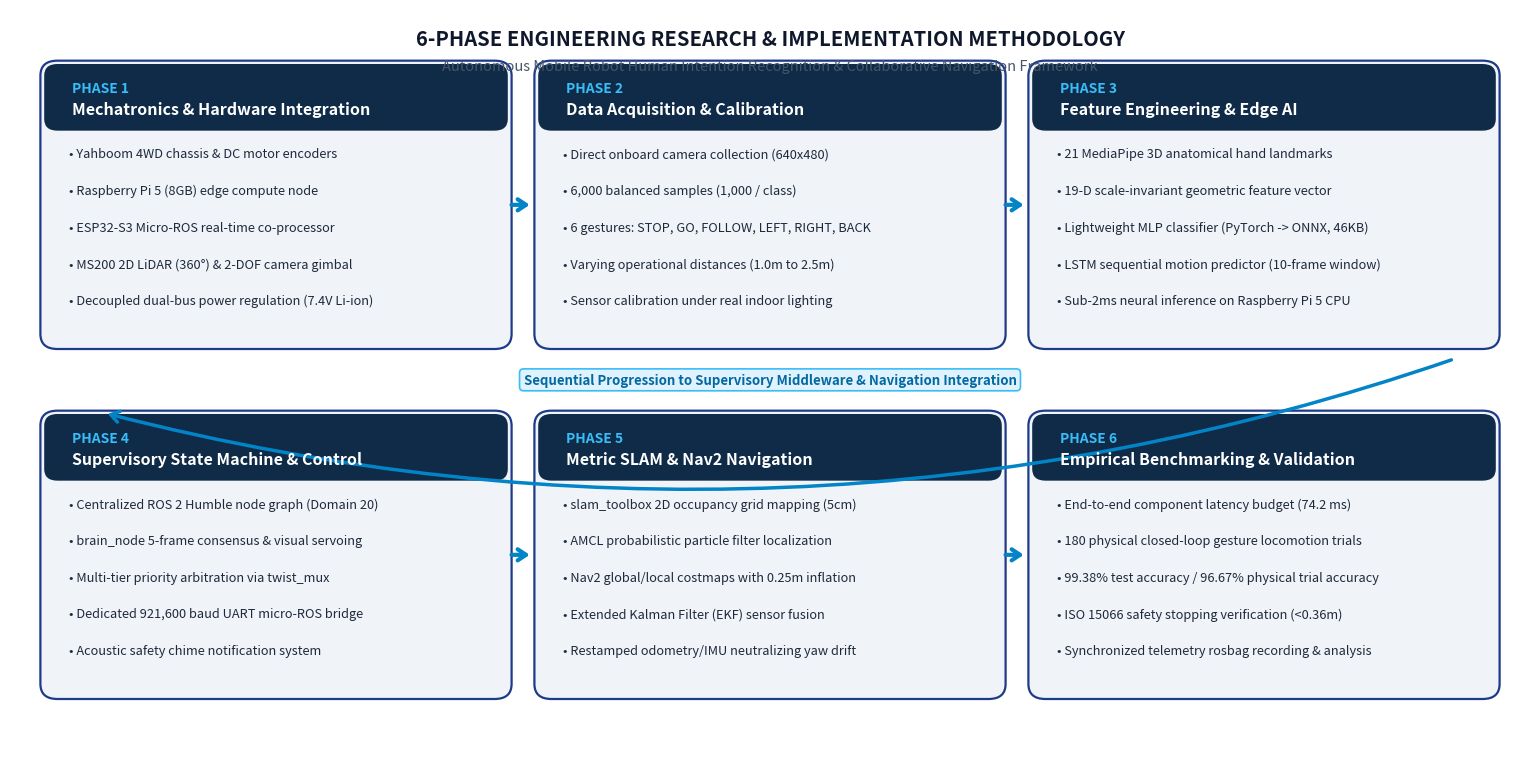

This chart was generated by the following Python code: (Note: this script raises an exception after producing the figure.)
#!/usr/bin/env python3
"""
generate_methodology_figure.py
Generates a publication-grade 6-Phase Engineering Research & Implementation
Methodology Diagram for the GCTU Computer Engineering Undergraduate Final Defense.
Saves to: write_up/figures/fig_accepted_methodology.png (high resolution 300 DPI)
"""

import matplotlib.pyplot as plt
import matplotlib.patches as patches

def create_methodology_diagram(output_path="write_up/figures/fig_accepted_methodology.png"):
    fig, ax = plt.subplots(figsize=(15.5, 7.8), dpi=300)
    ax.set_xlim(0, 16)
    ax.set_ylim(0, 9)
    ax.axis('off')

    # Color Palette: Clean Engineering Corporate Modern
    c_phase_head = "#0F2B48"     # Deep Navy
    c_phase_bg   = "#F0F4F8"     # Crisp Light Slate
    c_card_border= "#1E3A8A"     # Royal Blue
    c_accent_sub = "#0284C7"     # Vibrant Blue
    c_bullet     = "#1E293B"     # Slate Charcoal
    c_arrow      = "#0284C7"     # Connector Blue

    # 6 Phases: 2 Rows x 3 Columns Layout
    phases = [
        {
            "phase": "PHASE 1",
            "title": "Mechatronics & Hardware Integration",
            "items": [
                "• Yahboom 4WD chassis & DC motor encoders",
                "• Raspberry Pi 5 (8GB) edge compute node",
                "• ESP32-S3 Micro-ROS real-time co-processor",
                "• MS200 2D LiDAR (360°) & 2-DOF camera gimbal",
                "• Decoupled dual-bus power regulation (7.4V Li-ion)"
            ],
            "col": 0, "row": 0
        },
        {
            "phase": "PHASE 2",
            "title": "Data Acquisition & Calibration",
            "items": [
                "• Direct onboard camera collection (640x480)",
                "• 6,000 balanced samples (1,000 / class)",
                "• 6 gestures: STOP, GO, FOLLOW, LEFT, RIGHT, BACK",
                "• Varying operational distances (1.0m to 2.5m)",
                "• Sensor calibration under real indoor lighting"
            ],
            "col": 1, "row": 0
        },
        {
            "phase": "PHASE 3",
            "title": "Feature Engineering & Edge AI",
            "items": [
                "• 21 MediaPipe 3D anatomical hand landmarks",
                "• 19-D scale-invariant geometric feature vector",
                "• Lightweight MLP classifier (PyTorch -> ONNX, 46KB)",
                "• LSTM sequential motion predictor (10-frame window)",
                "• Sub-2ms neural inference on Raspberry Pi 5 CPU"
            ],
            "col": 2, "row": 0
        },
        {
            "phase": "PHASE 4",
            "title": "Supervisory State Machine & Control",
            "items": [
                "• Centralized ROS 2 Humble node graph (Domain 20)",
                "• brain_node 5-frame consensus & visual servoing",
                "• Multi-tier priority arbitration via twist_mux",
                "• Dedicated 921,600 baud UART micro-ROS bridge",
                "• Acoustic safety chime notification system"
            ],
            "col": 0, "row": 1
        },
        {
            "phase": "PHASE 5",
            "title": "Metric SLAM & Nav2 Navigation",
            "items": [
                "• slam_toolbox 2D occupancy grid mapping (5cm)",
                "• AMCL probabilistic particle filter localization",
                "• Nav2 global/local costmaps with 0.25m inflation",
                "• Extended Kalman Filter (EKF) sensor fusion",
                "• Restamped odometry/IMU neutralizing yaw drift"
            ],
            "col": 1, "row": 1
        },
        {
            "phase": "PHASE 6",
            "title": "Empirical Benchmarking & Validation",
            "items": [
                "• End-to-end component latency budget (74.2 ms)",
                "• 180 physical closed-loop gesture locomotion trials",
                "• 99.38% test accuracy / 96.67% physical trial accuracy",
                "• ISO 15066 safety stopping verification (<0.36m)",
                "• Synchronized telemetry rosbag recording & analysis"
            ],
            "col": 2, "row": 1
        }
    ]

    card_w = 4.8
    card_h = 3.3
    col_x = [0.4, 5.6, 10.8]
    row_y = [5.0, 0.8]  # row 0 top, row 1 bottom

    for p in phases:
        x = col_x[p["col"]]
        y = row_y[p["row"]]

        # Card Background with Rounded Box
        rect = patches.FancyBboxPatch(
            (x, y), card_w, card_h,
            boxstyle="round,pad=0.08,rounding_size=0.18",
            linewidth=1.6, edgecolor=c_card_border, facecolor=c_phase_bg,
            zorder=2
        )
        ax.add_patch(rect)

        # Header Badge
        header_h = 0.72
        head_rect = patches.FancyBboxPatch(
            (x, y + card_h - header_h), card_w, header_h,
            boxstyle="round,pad=0.04,rounding_size=0.14",
            linewidth=0, facecolor=c_phase_head,
            zorder=3
        )
        ax.add_patch(head_rect)

        # Phase Label (e.g. PHASE 1)
        ax.text(
            x + 0.25, y + card_h - 0.25, p["phase"],
            fontsize=10, fontweight='bold', color="#38BDF8",
            va='center', zorder=4, fontfamily='sans-serif'
        )
        # Phase Title
        ax.text(
            x + 0.25, y + card_h - 0.50, p["title"],
            fontsize=11.5, fontweight='bold', color="#FFFFFF",
            va='center', zorder=4, fontfamily='sans-serif'
        )

        # Bullets
        bullet_start_y = y + card_h - header_h - 0.32
        for i, item in enumerate(p["items"]):
            ax.text(
                x + 0.22, bullet_start_y - (i * 0.44), item,
                fontsize=9.2, color=c_bullet, va='center', zorder=4,
                fontfamily='sans-serif', fontweight='medium'
            )

    # Connecting Flow Arrows between Phases
    # 1 -> 2
    ax.annotate("", xy=(5.5, 6.65), xytext=(5.25, 6.65),
                arrowprops=dict(arrowstyle="->,head_width=0.4,head_length=0.6", color=c_arrow, lw=3.0, zorder=5))
    # 2 -> 3
    ax.annotate("", xy=(10.7, 6.65), xytext=(10.45, 6.65),
                arrowprops=dict(arrowstyle="->,head_width=0.4,head_length=0.6", color=c_arrow, lw=3.0, zorder=5))
    
    # 3 -> 4 (Looping down: from Phase 3 right down to Phase 4 left)
    # Draw a clean curved path or step path
    ax.annotate("", xy=(1.0, 4.15), xytext=(15.2, 4.8),
                arrowprops=dict(arrowstyle="->,head_width=0.4,head_length=0.6", color=c_arrow, lw=2.5,
                                connectionstyle="arc3,rad=-0.15", zorder=5))
    ax.text(8.0, 4.55, "Sequential Progression to Supervisory Middleware & Navigation Integration",
            fontsize=9.5, fontweight='bold', color="#0369A1", ha='center', va='center',
            bbox=dict(boxstyle="round,pad=0.3", facecolor="#E0F2FE", edgecolor="#38BDF8", lw=1.2), zorder=6)

    # 4 -> 5
    ax.annotate("", xy=(5.5, 2.45), xytext=(5.25, 2.45),
                arrowprops=dict(arrowstyle="->,head_width=0.4,head_length=0.6", color=c_arrow, lw=3.0, zorder=5))
    # 5 -> 6
    ax.annotate("", xy=(10.7, 2.45), xytext=(10.45, 2.45),
                arrowprops=dict(arrowstyle="->,head_width=0.4,head_length=0.6", color=c_arrow, lw=3.0, zorder=5))

    # Master Title Header at the top
    ax.text(
        8.0, 8.65, "6-PHASE ENGINEERING RESEARCH & IMPLEMENTATION METHODOLOGY",
        fontsize=14.5, fontweight='bold', color="#0F172A", ha='center', va='center',
        fontfamily='sans-serif'
    )
    ax.text(
        8.0, 8.32, "Autonomous Mobile Robot Human Intention Recognition & Collaborative Navigation Framework",
        fontsize=10.5, fontstyle='italic', color="#475569", ha='center', va='center',
        fontfamily='sans-serif'
    )

    plt.tight_layout()
    plt.savefig(output_path, bbox_inches='tight', dpi=300)
    plt.close()
    print(f"Successfully generated: {output_path}")

if __name__ == "__main__":
    create_methodology_diagram()
